Run: headless pygame with SDL's dummy video driver; simulated clock (each Clock.tick advances the game by its frame time, no real sleeping); random seed 0; keys injected as events and as key.get_pressed() state; mouse plan: one left click at the window centre at the start of phase 2, then a move to the lower-right quarter at the start of phase 3.
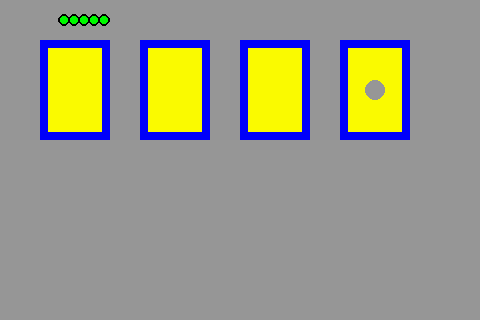
Frame 1 of 4 · flips 1–60 · no input
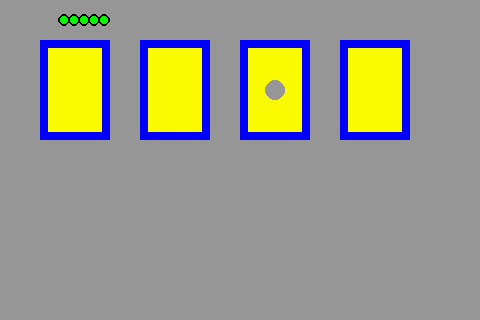
Frame 2 of 4 · flips 61–180 · clicked the window centre · tapped SPACE, RETURN · held RIGHT (→), D
Frame 3 of 4 · flips 181–300 · moved the mouse to the lower-right quarter · held DOWN (↓), S · screen same as frame 1, image omitted
Frame 4 of 4 · flips 301–420 · held LEFT (←), A, UP (↑), W · screen same as frame 2, image omitted

The pygame program that drew these frames:

import pygame
from random import randint

pygame.init()
# здесь определяются константы
# СОЗДАЕМ КЛАCCЫ


class Card:
    def __init__(self, x, y):
        self.rect = pygame.Rect(x, y, 70, 100)
        self.color = (200, 200, 0)
        self.on = False

    def draw(self):
        pygame.draw.rect(win, self.color, self.rect)
        pygame.draw.rect(win, (0, 0, 250), self.rect, 8)
        if self.on:
            pygame.draw.circle(win, (150, 150, 150), self.rect.center, 10)

    def update(self):
        global points, is_click
        if self.rect.collidepoint(x_mouse, y_mouse) and bt_mouse[0] and is_click == 0:
            if self.on:
                self.color = (0, 250, 0)
                points += 1
            else:
                self.color = (250, 0, 0)
                points -= 1
            is_click = 10
        if is_click > 0:
            is_click -= 1
            print(is_click)


def show_points_bar():
    for i in range(points):
        pygame.draw.circle(win, (0, 250, 0), (64 + i * 10, 20), 6)
        pygame.draw.circle(win, (0, 0, 0), (64 + i * 10, 20), 6, 2)


# создание объектов
win = pygame.display.set_mode((480, 320))  # - создает экран
clock = pygame.time.Clock()  # -таймер, объект отвечает за кол. кадров в сек FPS
run = True

points = 5
is_click = 0

c1 = Card(40, 40)
c2 = Card(140, 40)
c3 = Card(240, 40)
c4 = Card(340, 40)
cards = [c1, c2, c3, c4]
tick = 0
################   главный цикл    ####################
while run:
    # задержка
    clock.tick(120)
    # цикл обработки событий
    for i in pygame.event.get():
        if i.type == pygame.QUIT:
            run = False

    x_mouse, y_mouse = pygame.mouse.get_pos()
    bt_mouse = pygame.mouse.get_pressed()

    # УПРАВЛЕНИЕ ОБЪЕКТАМИ
    if tick % 50 == 0:
        c1.on = False
        c1.color = (250, 250, 0)
        c2.on = False
        c2.color = (250, 250, 0)
        c3.on = False
        c3.color = (250, 250, 0)
        c4.on = False
        c4.color = (250, 250, 0)
        n = randint(0, 3)
        cards[n].on = True
    c1.update()
    c2.update()
    c3.update()
    c4.update()

    # ОТРИСВКА КАДРА
    win.fill((150, 150, 150))

    c1.draw()
    c2.draw()
    c3.draw()
    c4.draw()
    show_points_bar()

    tick += 1
    pygame.display.update()

#######################################################
